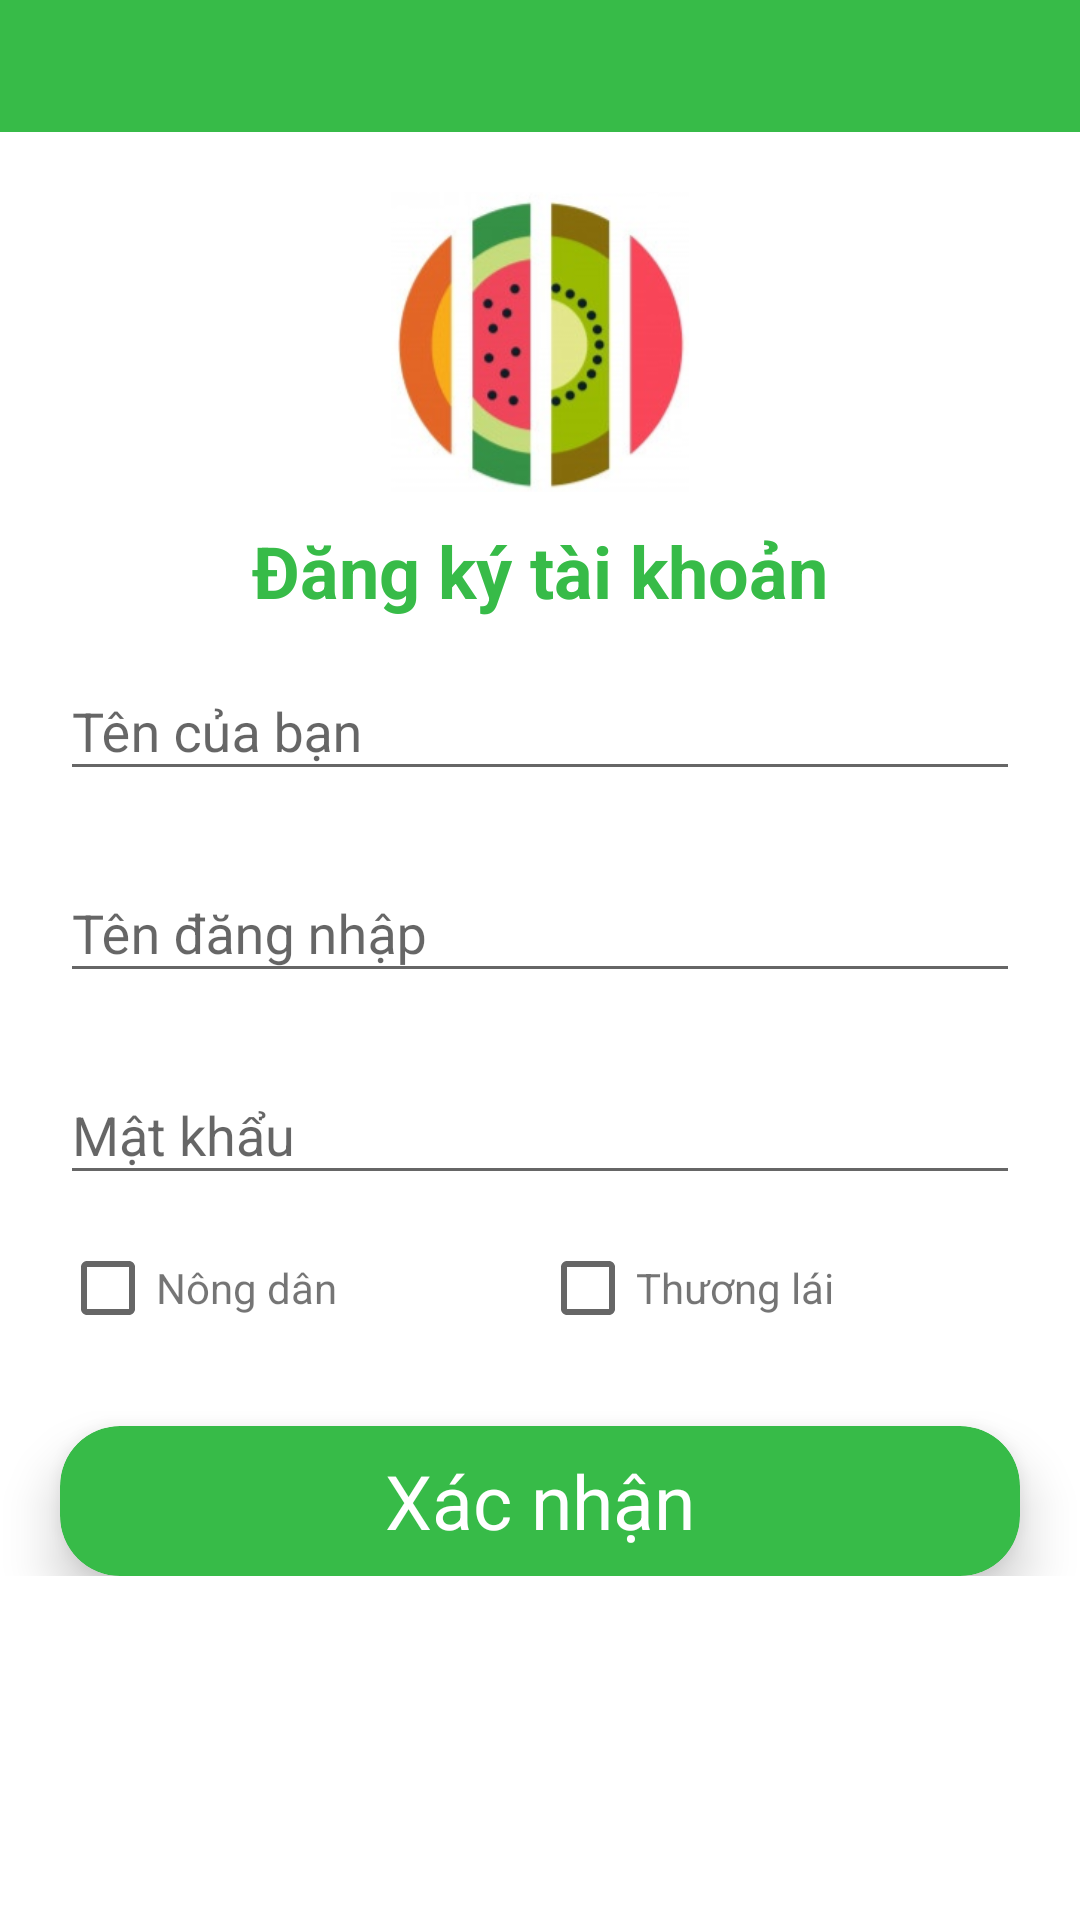

The Android layout XML behind this screen, and the referenced resources:
<!-- AndroidManifest.xml: application theme AppTheme -->
<!-- res/layout/activity_register.xml -->
<?xml version="1.0" encoding="utf-8"?>
<ScrollView xmlns:android="http://schemas.android.com/apk/res/android"
    xmlns:app="http://schemas.android.com/apk/res-auto"
    xmlns:tools="http://schemas.android.com/tools"
    android:layout_width="match_parent"
    android:layout_height="match_parent"
    android:background="@color/white"
    tools:context="com.example.uytai.farmersp.mvp.register.RegisterActivity">
<RelativeLayout
    android:layout_width="match_parent"
    android:layout_height="match_parent">
    <include
        layout="@layout/app_bar_layout"
        android:layout_width="match_parent"
        android:layout_height="44dp"
        android:id="@+id/register_toolbar"/>
    <ImageView
        android:layout_below="@+id/register_toolbar"
        android:layout_marginTop="20dp"
        android:id="@+id/imgmain"
        android:src="@drawable/logo_design"
        android:layout_centerHorizontal="true"
        android:layout_width="100dp"
        android:layout_height="100dp" />
    <TextView
        android:id="@+id/textView"
        android:layout_below="@+id/imgmain"
        android:layout_width="wrap_content"
        android:layout_height="wrap_content"
        android:layout_centerHorizontal="true"
        android:textSize="24sp"
        android:layout_marginTop="10dp"
        android:textColor="@color/colorMain"
        android:textStyle="bold"
        android:text="Đăng ký tài khoản" />
    <android.support.design.widget.TextInputLayout
        android:layout_width="match_parent"
        android:layout_height="wrap_content"
        android:layout_centerHorizontal="true"
        android:background="@drawable/custom_trader_item"
        android:layout_below="@+id/textView"
        android:layout_marginTop="5dp"
        android:layout_marginStart="20dp"
        android:layout_marginEnd="20dp"
        android:id="@+id/signup_name">
        <EditText
            android:layout_width="match_parent"
            android:layout_height="wrap_content"
            android:hint="@string/your_name" />
    </android.support.design.widget.TextInputLayout>

    <android.support.design.widget.TextInputLayout
        android:layout_width="match_parent"
        android:layout_height="wrap_content"
        android:background="@drawable/custom_trader_item"
        android:layout_centerHorizontal="true"
        android:layout_below="@+id/signup_name"
        android:layout_marginTop="15dp"
        android:layout_marginStart="20dp"
        android:layout_marginEnd="20dp"
        android:id="@+id/signup_username">

        <EditText
            android:layout_width="match_parent"
            android:layout_height="wrap_content"
            android:hint="@string/user_name" />
    </android.support.design.widget.TextInputLayout>

    <android.support.design.widget.TextInputLayout
        android:layout_width="match_parent"
        android:layout_height="wrap_content"
        android:background="@drawable/custom_trader_item"
        android:layout_below="@+id/signup_username"
        android:layout_centerHorizontal="true"
        android:layout_marginStart="20dp"
        android:layout_marginEnd="20dp"
        android:layout_marginTop="15dp"
        android:id="@+id/signup_password">

        <EditText
            android:layout_width="match_parent"
            android:layout_height="wrap_content"
            android:hint="@string/pass_word"
            android:inputType="textPassword" />
    </android.support.design.widget.TextInputLayout>
    <LinearLayout
        android:layout_marginBottom="10dp"
        android:layout_marginTop="15dp"
        android:layout_marginRight="20dp"
        android:layout_marginLeft="20dp"
        android:orientation="horizontal"
        android:layout_below="@+id/signup_password"
        android:id="@+id/layout_1"
        android:layout_width="match_parent"
        android:layout_height="wrap_content">
        <LinearLayout
            android:gravity=""
            android:orientation="horizontal"
            android:layout_weight="1"
            android:layout_width="0dp"
            android:layout_height="match_parent">
            <CheckBox
                android:id="@+id/signup_nongdan"
                android:layout_width="wrap_content"
                android:layout_height="wrap_content" />
            <TextView
                android:text="Nông dân"
                android:layout_width="wrap_content"
                android:layout_height="wrap_content" />
        </LinearLayout>
        <LinearLayout
            android:orientation="horizontal"
            android:layout_weight="1"
            android:layout_width="0dp"
            android:layout_height="match_parent">
            <CheckBox
                android:id="@+id/signup_thuonglai"
                android:layout_width="wrap_content"
                android:layout_height="wrap_content" />
            <TextView
                android:text="Thương lái"
                android:layout_width="wrap_content"
                android:layout_height="wrap_content" />
        </LinearLayout>

    </LinearLayout>
    <android.support.v7.widget.CardView
        android:id="@+id/signup_button"
        android:layout_marginTop="20dp"
        android:layout_marginLeft="20dp"
        android:layout_marginRight="20dp"
        app:cardCornerRadius="20dp"
        app:cardElevation="10dp"
        app:cardBackgroundColor="@color/colorMain"
        android:layout_below="@+id/layout_1"
        android:layout_centerHorizontal="true"
        android:layout_width="match_parent"
        android:layout_height="50dp">
        <TextView
            android:textColor="@color/white"
            android:textSize="25sp"
            android:text="Xác nhận"
            android:layout_gravity="center"
            android:layout_width="wrap_content"
            android:layout_height="wrap_content" />
    </android.support.v7.widget.CardView>
</RelativeLayout>
</ScrollView>
<!-- res/layout/app_bar_layout.xml (included above) -->
<?xml version="1.0" encoding="utf-8"?>
<android.support.v7.widget.Toolbar xmlns:android="http://schemas.android.com/apk/res/android"
    android:id="@+id/main_app_bar"
    android:layout_width="match_parent"
    android:layout_height="45dp"
    android:background="@color/colorMain"
    android:theme="@style/Base.ThemeOverlay.AppCompat.Dark.ActionBar">

</android.support.v7.widget.Toolbar>
<!-- resources referenced by this layout -->
<resources>
  <color name="colorMain">#37bb48</color>
  <color name="white">#FFFFFF</color>
  <!-- drawable custom_trader_item (drawable) -->
  <?xml version="1.0" encoding="utf-8"?>
  <shape xmlns:android="http://schemas.android.com/apk/res/android">
  <corners
      android:radius="10dp"/>
      <solid
          android:color="@color/white"
          />
  </shape>
  <!-- drawable logo_design: png bitmap (drawable, 57607 bytes) -->
  <string name="pass_word">Mật khẩu</string>
  <string name="user_name">Tên đăng nhập</string>
  <string name="your_name">Tên của bạn</string>
  <style name="AppTheme" parent="Theme.AppCompat.Light.NoActionBar">
          
          <item name="colorPrimary">@color/colorPrimary</item>
          <item name="colorPrimaryDark">@color/colorPrimaryDark</item>
          <item name="colorAccent">@color/colorAccent</item>
      </style>
  <color name="colorPrimary">#3F51B5</color>
  <color name="colorPrimaryDark">#303F9F</color>
  <color name="colorAccent">#FF4081</color>
</resources>
